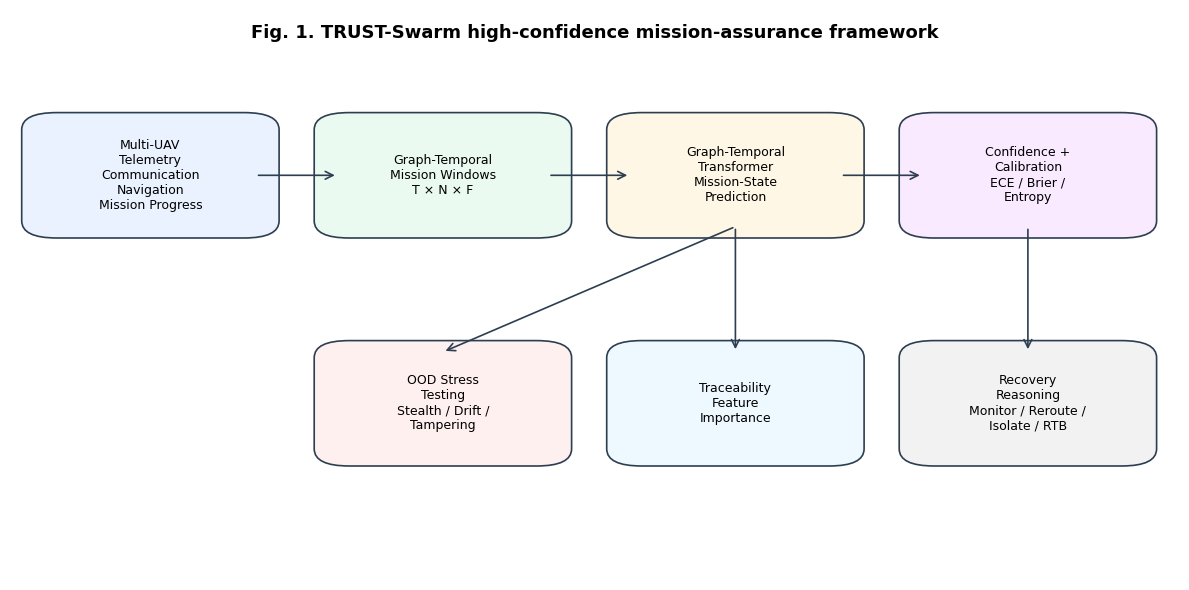
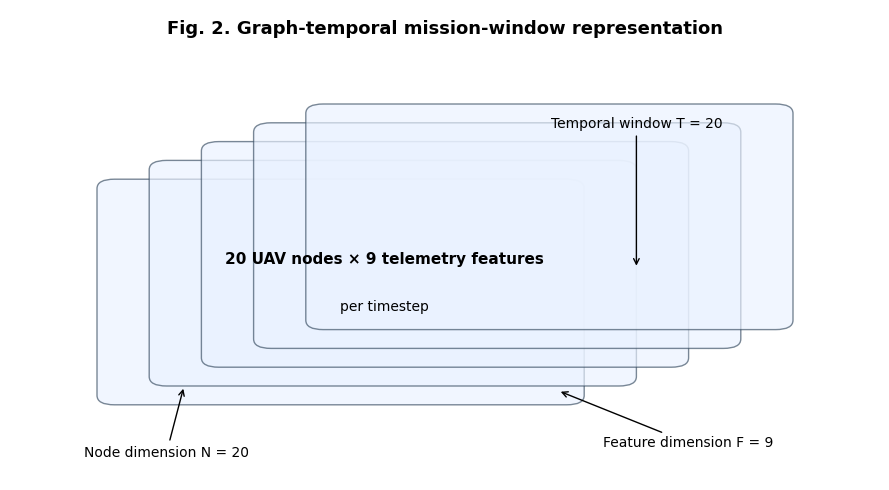
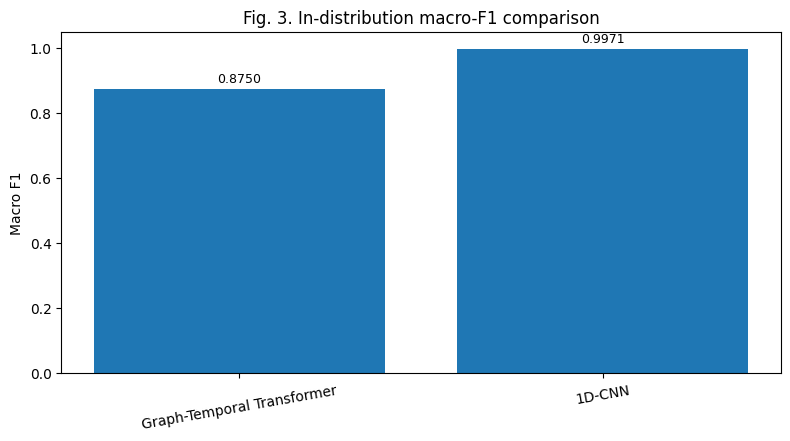
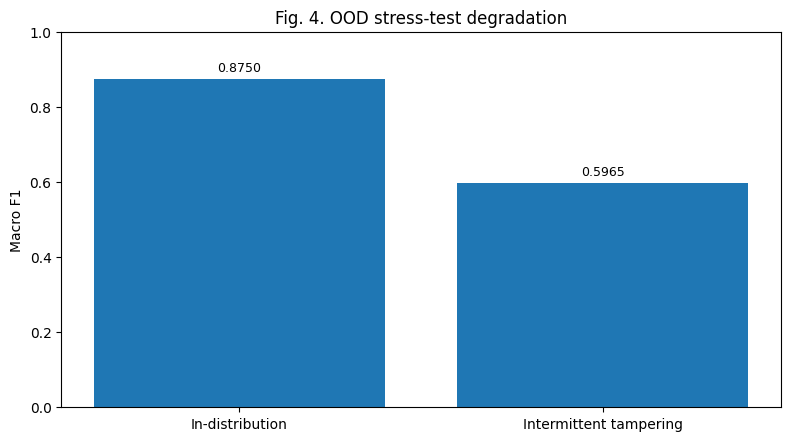
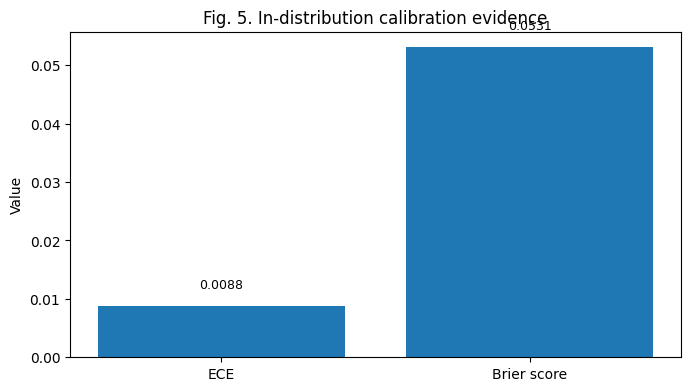
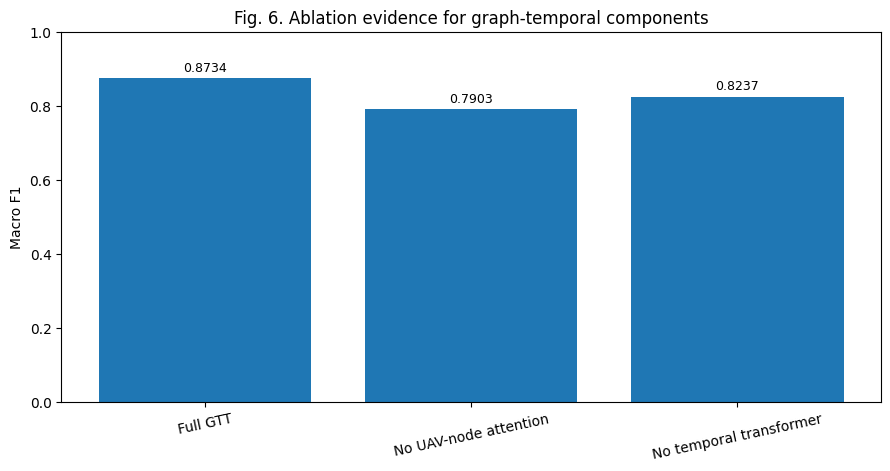
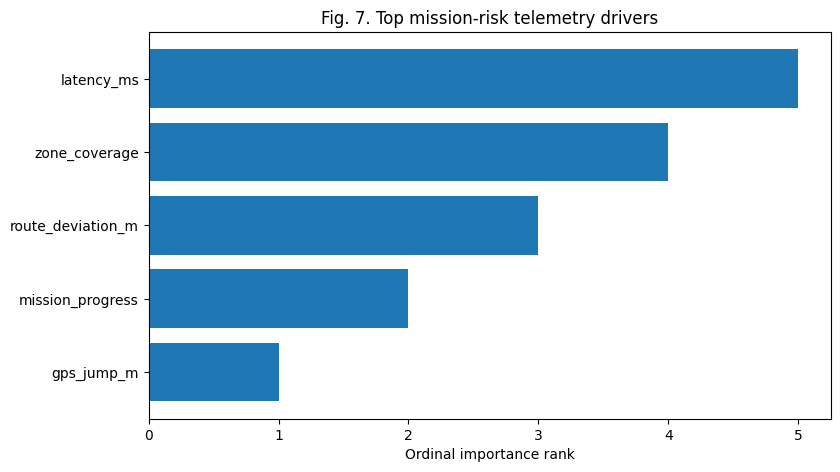
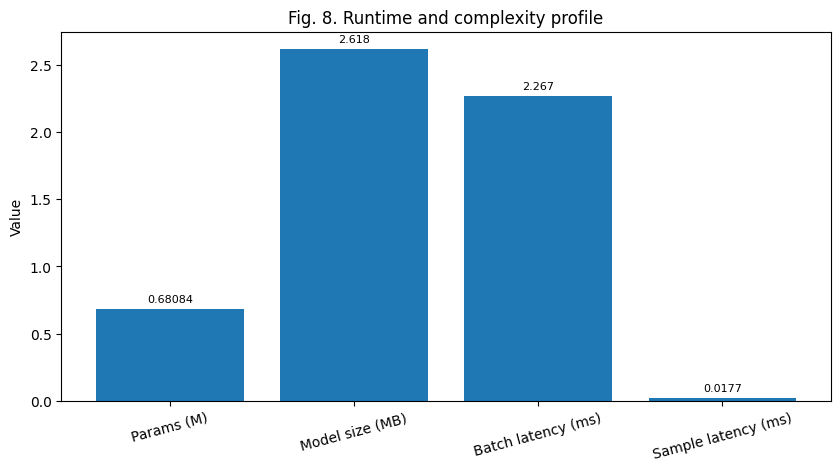

These charts were generated, in order, by the following Python code: (Note: this script raises an exception after producing the figures.)
#!/usr/bin/env python3
from pathlib import Path
import pandas as pd
import numpy as np
import matplotlib.pyplot as plt
from matplotlib.patches import FancyBboxPatch, FancyArrowPatch

FIG = Path("figures/hcc")
DOCS = Path("docs")
TABLES = Path("docs/tables")
FIG.mkdir(parents=True, exist_ok=True)
TABLES.mkdir(parents=True, exist_ok=True)

plt.rcParams["font.family"] = "DejaVu Sans"
plt.rcParams["figure.dpi"] = 220

def savefig(name):
    path = FIG / name
    plt.tight_layout()
    plt.savefig(path, bbox_inches="tight", dpi=300)
    plt.close()
    print(f"Saved {path}")

def box(ax, xy, w, h, text, fc="#f4f8ff"):
    x, y = xy
    p = FancyBboxPatch((x, y), w, h, boxstyle="round,pad=0.02,rounding_size=0.03",
                       linewidth=1.2, edgecolor="#2d3e50", facecolor=fc)
    ax.add_patch(p)
    ax.text(x + w/2, y + h/2, text, ha="center", va="center", fontsize=9, wrap=True)

def arrow(ax, start, end):
    ax.add_patch(FancyArrowPatch(start, end, arrowstyle="->", mutation_scale=14,
                                 linewidth=1.2, color="#2d3e50"))

# Fig. 1 framework architecture
fig, ax = plt.subplots(figsize=(12, 6))
ax.axis("off")
box(ax, (0.03, 0.62), 0.18, 0.18, "Multi-UAV\nTelemetry\nCommunication\nNavigation\nMission Progress", "#eaf2ff")
box(ax, (0.28, 0.62), 0.18, 0.18, "Graph-Temporal\nMission Windows\nT × N × F", "#eafaf1")
box(ax, (0.53, 0.62), 0.18, 0.18, "Graph-Temporal\nTransformer\nMission-State\nPrediction", "#fff7e6")
box(ax, (0.78, 0.62), 0.18, 0.18, "Confidence +\nCalibration\nECE / Brier /\nEntropy", "#f9eaff")
box(ax, (0.28, 0.22), 0.18, 0.18, "OOD Stress\nTesting\nStealth / Drift /\nTampering", "#fff0f0")
box(ax, (0.53, 0.22), 0.18, 0.18, "Traceability\nFeature\nImportance", "#eef9ff")
box(ax, (0.78, 0.22), 0.18, 0.18, "Recovery\nReasoning\nMonitor / Reroute /\nIsolate / RTB", "#f2f2f2")
arrow(ax, (0.21, 0.71), (0.28, 0.71))
arrow(ax, (0.46, 0.71), (0.53, 0.71))
arrow(ax, (0.71, 0.71), (0.78, 0.71))
arrow(ax, (0.62, 0.62), (0.37, 0.40))
arrow(ax, (0.62, 0.62), (0.62, 0.40))
arrow(ax, (0.87, 0.62), (0.87, 0.40))
ax.text(0.5, 0.95, "Fig. 1. TRUST-Swarm high-confidence mission-assurance framework", ha="center", fontsize=13, fontweight="bold")
savefig("fig1_trust_swarm_framework.png")

# Fig. 2 graph-temporal tensor
fig, ax = plt.subplots(figsize=(9, 5))
ax.axis("off")
for i in range(5):
    ax.add_patch(FancyBboxPatch((0.12 + i*0.06, 0.18 + i*0.04), 0.52, 0.44,
                                boxstyle="round,pad=0.02", linewidth=1,
                                edgecolor="#34495e", facecolor="#eaf2ff", alpha=0.65))
ax.text(0.43, 0.46, "20 UAV nodes × 9 telemetry features", ha="center", fontsize=11, fontweight="bold")
ax.text(0.43, 0.36, "per timestep", ha="center", fontsize=10)
ax.annotate("Temporal window T = 20", xy=(0.72, 0.45), xytext=(0.72, 0.75),
            arrowprops=dict(arrowstyle="->"), ha="center", fontsize=10)
ax.annotate("Node dimension N = 20", xy=(0.20, 0.20), xytext=(0.18, 0.05),
            arrowprops=dict(arrowstyle="->"), ha="center", fontsize=10)
ax.annotate("Feature dimension F = 9", xy=(0.63, 0.19), xytext=(0.78, 0.07),
            arrowprops=dict(arrowstyle="->"), ha="center", fontsize=10)
ax.text(0.5, 0.95, "Fig. 2. Graph-temporal mission-window representation", ha="center", fontsize=13, fontweight="bold")
savefig("fig2_graph_temporal_window.png")

# Fig. 3 main model performance comparison
perf = pd.DataFrame({
    "Model": ["Graph-Temporal Transformer", "1D-CNN"],
    "Macro F1": [0.8750, 0.9971],
    "Accuracy": [0.9647, np.nan],
})
fig, ax = plt.subplots(figsize=(8, 4.5))
ax.bar(perf["Model"], perf["Macro F1"])
ax.set_ylim(0, 1.05)
ax.set_ylabel("Macro F1")
ax.set_title("Fig. 3. In-distribution macro-F1 comparison")
for i, v in enumerate(perf["Macro F1"]):
    ax.text(i, v + 0.02, f"{v:.4f}", ha="center", fontsize=9)
ax.tick_params(axis="x", rotation=10)
savefig("fig3_indistribution_macro_f1.png")

# Fig. 4 OOD stress-test chart
ood = pd.DataFrame({
    "Condition": ["In-distribution", "Intermittent tampering"],
    "Macro F1": [0.8750, 0.5965],
})
fig, ax = plt.subplots(figsize=(8, 4.5))
ax.bar(ood["Condition"], ood["Macro F1"])
ax.set_ylim(0, 1.0)
ax.set_ylabel("Macro F1")
ax.set_title("Fig. 4. OOD stress-test degradation")
for i, v in enumerate(ood["Macro F1"]):
    ax.text(i, v + 0.02, f"{v:.4f}", ha="center", fontsize=9)
savefig("fig4_ood_stress_degradation.png")

# Fig. 5 calibration summary
cal = pd.DataFrame({
    "Metric": ["ECE", "Brier score"],
    "Value": [0.0088, 0.0531],
})
fig, ax = plt.subplots(figsize=(7, 4))
ax.bar(cal["Metric"], cal["Value"])
ax.set_ylabel("Value")
ax.set_title("Fig. 5. In-distribution calibration evidence")
for i, v in enumerate(cal["Value"]):
    ax.text(i, v + 0.003, f"{v:.4f}", ha="center", fontsize=9)
savefig("fig5_calibration_evidence.png")

# Fig. 6 ablation study
abl = pd.DataFrame({
    "Variant": ["Full GTT", "No UAV-node attention", "No temporal transformer"],
    "Macro F1": [0.8734, 0.7903, 0.8237],
})
fig, ax = plt.subplots(figsize=(9, 4.8))
ax.bar(abl["Variant"], abl["Macro F1"])
ax.set_ylim(0, 1.0)
ax.set_ylabel("Macro F1")
ax.set_title("Fig. 6. Ablation evidence for graph-temporal components")
for i, v in enumerate(abl["Macro F1"]):
    ax.text(i, v + 0.02, f"{v:.4f}", ha="center", fontsize=9)
ax.tick_params(axis="x", rotation=12)
savefig("fig6_ablation_evidence.png")

# Fig. 7 feature importance as ordinal evidence
features = pd.DataFrame({
    "Feature": ["latency_ms", "zone_coverage", "route_deviation_m", "mission_progress", "gps_jump_m"],
    "Ordinal rank score": [5, 4, 3, 2, 1],
})
fig, ax = plt.subplots(figsize=(8.5, 4.8))
ax.barh(features["Feature"][::-1], features["Ordinal rank score"][::-1])
ax.set_xlabel("Ordinal importance rank")
ax.set_title("Fig. 7. Top mission-risk telemetry drivers")
savefig("fig7_feature_importance_rank.png")

# Fig. 8 runtime profile
runtime = pd.DataFrame({
    "Metric": ["Params (M)", "Model size (MB)", "Batch latency (ms)", "Sample latency (ms)"],
    "Value": [0.68084, 2.618, 2.267, 0.0177],
})
fig, ax = plt.subplots(figsize=(8.5, 4.8))
ax.bar(runtime["Metric"], runtime["Value"])
ax.set_title("Fig. 8. Runtime and complexity profile")
ax.set_ylabel("Value")
ax.tick_params(axis="x", rotation=15)
for i, v in enumerate(runtime["Value"]):
    ax.text(i, v + max(runtime["Value"])*0.02, f"{v:g}", ha="center", fontsize=8)
savefig("fig8_runtime_profile.png")

# Polished evidence tables in markdown
tables_md = """# HCC Publication-Quality Evidence Tables v1

## Table 1. Positioning of TRUST-Swarm against related research directions

| Research direction | Main focus | Common limitation | TRUST-Swarm positioning |
| --- | --- | --- | --- |
| UAV cybersecurity | Jamming, spoofing, tampering, secure communication, attack detection | Often focused on isolated attack families or link protection | Models multiple cyber-physical mission states and combined attacks |
| Temporal deep learning | LSTM, GRU, CNN, transformer variants | Often emphasizes raw accuracy only | Uses baselines but frames contribution as mission assurance |
| Graph-temporal learning | Node-time relational modeling | Often not connected to calibration, OOD, and recovery | Uses graph-temporal windows inside a full assurance pipeline |
| Calibration and uncertainty | Probability reliability | Often evaluated separately from response support | Integrates ECE, Brier score, confidence, and entropy |
| OOD robustness | Distribution-shift testing | Often not linked to mission response | Uses cyber-physical OOD stress tests to expose risk |
| Explainable AI | Feature attribution | May not connect to operational telemetry meaning | Identifies mission-risk telemetry drivers |
| Reinforcement learning | Adaptive response | Often separated from prediction confidence | Adds PPO-based recovery-reasoning scaffold |

## Table 2. Simulation and dataset configuration

| Parameter | Value |
| --- | ---: |
| Random seeds | 42, 123, 2026 |
| Mission runs per seed | 300 |
| Timesteps per mission | 240 |
| UAV nodes per mission | 20 |
| Raw telemetry rows per seed | 1,440,000 |
| Graph-temporal windows per seed | 66,300 |
| Window tensor shape | 20 × 20 × 9 |
| Mission-state classes | 8 |

## Table 3. Main in-distribution performance evidence

| Model | Accuracy | Macro F1 | Interpretation |
| --- | ---: | ---: | --- |
| Graph-Temporal Transformer | 0.9647 | 0.8750 | Strong prediction layer with calibration and assurance evidence |
| 1D-CNN | Not reported here | 0.9971 | Strongest raw in-distribution classifier in current evaluation |

## Table 4. Calibration evidence

| Metric | Value | Interpretation |
| --- | ---: | --- |
| Expected Calibration Error | 0.0088 | Strong alignment between confidence and empirical correctness |
| Brier score | 0.0531 | Strong probabilistic prediction quality |

## Table 5. OOD stress-test evidence

| Condition | Macro F1 | Interpretation |
| --- | ---: | --- |
| In-distribution test | 0.8750 | Strong normal test performance |
| Intermittent tampering | 0.5965 | Visible degradation under unseen shift |
| Severe unseen shifts | Degraded | Requires monitoring, escalation, or recovery reasoning |

## Table 6. Ablation evidence

| Variant | Macro F1 | Interpretation |
| --- | ---: | --- |
| Full Graph-Temporal Transformer | 0.8734 | Full graph-temporal reasoning |
| Without UAV-node attention | 0.7903 | Node interaction modeling is important |
| Without temporal transformer | 0.8237 | Temporal reasoning contributes to performance |

## Table 7. Runtime and complexity evidence

| Metric | Value |
| --- | ---: |
| Trainable parameters | 680,840 |
| Model size | 2.618 MB |
| Batch inference latency | 2.267 ms |
| Sample inference latency | 0.0177 ms |
| Throughput | 56,458 windows/sec |
| Training-step time | 9.938 ms |
"""

Path("docs/tables/hcc_publication_evidence_tables_v1.md").write_text(tables_md)
print("Saved docs/tables/hcc_publication_evidence_tables_v1.md")

# Insert a figure/evidence block into methodology/results docs if missing
method = Path("docs/hcc_methodology_v2.md")
m = method.read_text()
if "![Fig. 1. TRUST-Swarm high-confidence mission-assurance framework]" not in m:
    m = m.replace(
        "Fig. 1 illustrates the TRUST-Swarm framework architecture.",
        "Fig. 1 illustrates the TRUST-Swarm framework architecture.\n\n![Fig. 1. TRUST-Swarm high-confidence mission-assurance framework](../figures/hcc/fig1_trust_swarm_framework.png)\n\n![Fig. 2. Graph-temporal mission-window representation](../figures/hcc/fig2_graph_temporal_window.png)\n\n"
    )
method.write_text(m)

results = Path("docs/hcc_results_discussion_v2.md")
r = results.read_text()
insert = """
![Fig. 3. In-distribution macro-F1 comparison](../figures/hcc/fig3_indistribution_macro_f1.png)

![Fig. 4. OOD stress-test degradation](../figures/hcc/fig4_ood_stress_degradation.png)

![Fig. 5. In-distribution calibration evidence](../figures/hcc/fig5_calibration_evidence.png)

![Fig. 6. Ablation evidence for graph-temporal components](../figures/hcc/fig6_ablation_evidence.png)

![Fig. 7. Top mission-risk telemetry drivers](../figures/hcc/fig7_feature_importance_rank.png)

![Fig. 8. Runtime and complexity profile](../figures/hcc/fig8_runtime_profile.png)

"""
if "fig3_indistribution_macro_f1.png" not in r:
    r = r.replace("### 5.1. In-distribution mission-state recognition", insert + "\n### 5.1. In-distribution mission-state recognition")
results.write_text(r)

print("Inserted figure references into methodology/results docs.")
